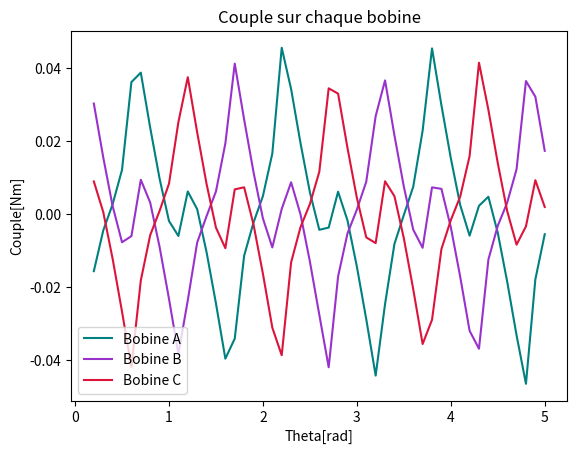

Generate this figure with matplotlib:
import matplotlib.pyplot as plt

bobineA = [-0.015604, -0.004495, 0.002705, 0.012103,
           0.036099, 0.038674, 0.023618, 0.009679, -0.001874,
           -0.005990, 0.006190, 0.001345, -0.010408, -0.024427,
           -0.039529, -0.034041, -0.011374, -0.002293, 0.004944,
           0.016581, 0.045474, 0.034181, 0.019407, 0.005957,
           -0.004292, -0.003687, 0.006121, -0.001715, -0.014362,
           -0.028756, -0.044151, -0.024599, -0.008143, -0.000235,
           0.007489, 0.022815, 0.045303, 0.029768, 0.015300,
           0.002481, -0.005898, 0.002270, 0.004745, -0.005127,
           -0.018444, -0.033151, -0.046394, -0.017843, -0.005501]
bobineC = [0.008932, 0.000580, -0.012213, -0.026678,
           -0.041789, -0.018135, -0.005741, 0.000892, 0.008315,
           0.025137, 0.037431, 0.022350, 0.008240, -0.003703,
           -0.009320, 0.006768, 0.007324, -0.002875, -0.016313,
           -0.031056, -0.038600, -0.013196, -0.003579, 0.002747,
           0.011553, 0.034390, 0.032935, 0.018097, 0.004433,
           -0.006371, -0.007927, 0.008969, 0.004898, -0.006603,
           -0.020539, -0.035520, -0.028903, -0.009581, -0.001660,
           0.004790, 0.015869, 0.041394, 0.028524, 0.013940,
           0.000857, -0.008357, -0.003346, 0.009264, 0.001948]
bobineB = [0.030220, 0.015527, 0.002198, -0.007700,
           -0.006022, 0.009380, 0.003142, -0.008982, -0.023170,
           -0.038271, -0.023579, -0.007775, -0.000547, 0.006199,
           0.019309, 0.041144, 0.025845, 0.011447, -0.001198,
           -0.009106, 0.001410, 0.008701, -0.000059, -0.012986,
           -0.027506, -0.041875, -0.017071, -0.005301, 0.001237,
           0.008871, 0.026786, 0.036558, 0.021527, 0.007494,
           -0.004256, -0.009205, 0.007312, 0.006900, -0.003581,
           -0.017124, -0.031910, -0.036807, -0.012439, -0.003200,
           0.003119, 0.012274, 0.036385, 0.032092, 0.017295]
theta = [0.2, 0.3, 0.4, 0.5,
         0.6, 0.7, 0.8, 0.9, 1.0,
         1.1, 1.2, 1.3, 1.4, 1.5,
         1.6, 1.7, 1.8, 1.9, 2.0,
         2.1, 2.2, 2.3, 2.4, 2.5,
         2.6, 2.7, 2.8, 2.9, 3.0,
         3.1, 3.2, 3.3, 3.4, 3.5,
         3.6, 3.7, 3.8, 3.9, 4.0,
         4.1, 4.2, 4.3, 4.4, 4.5,
         4.6, 4.7, 4.8, 4.9, 5.0]

plt.title('Couple sur chaque bobine')
plt.xlabel('Theta[rad]')
plt.ylabel('Couple[Nm]')
plt.plot(theta, bobineA, color='teal')
plt.plot(theta, bobineB, color='darkorchid')
plt.plot(theta, bobineC, color='crimson')
plt.legend(['Bobine A', 'Bobine B', 'Bobine C'])
plt.show()
